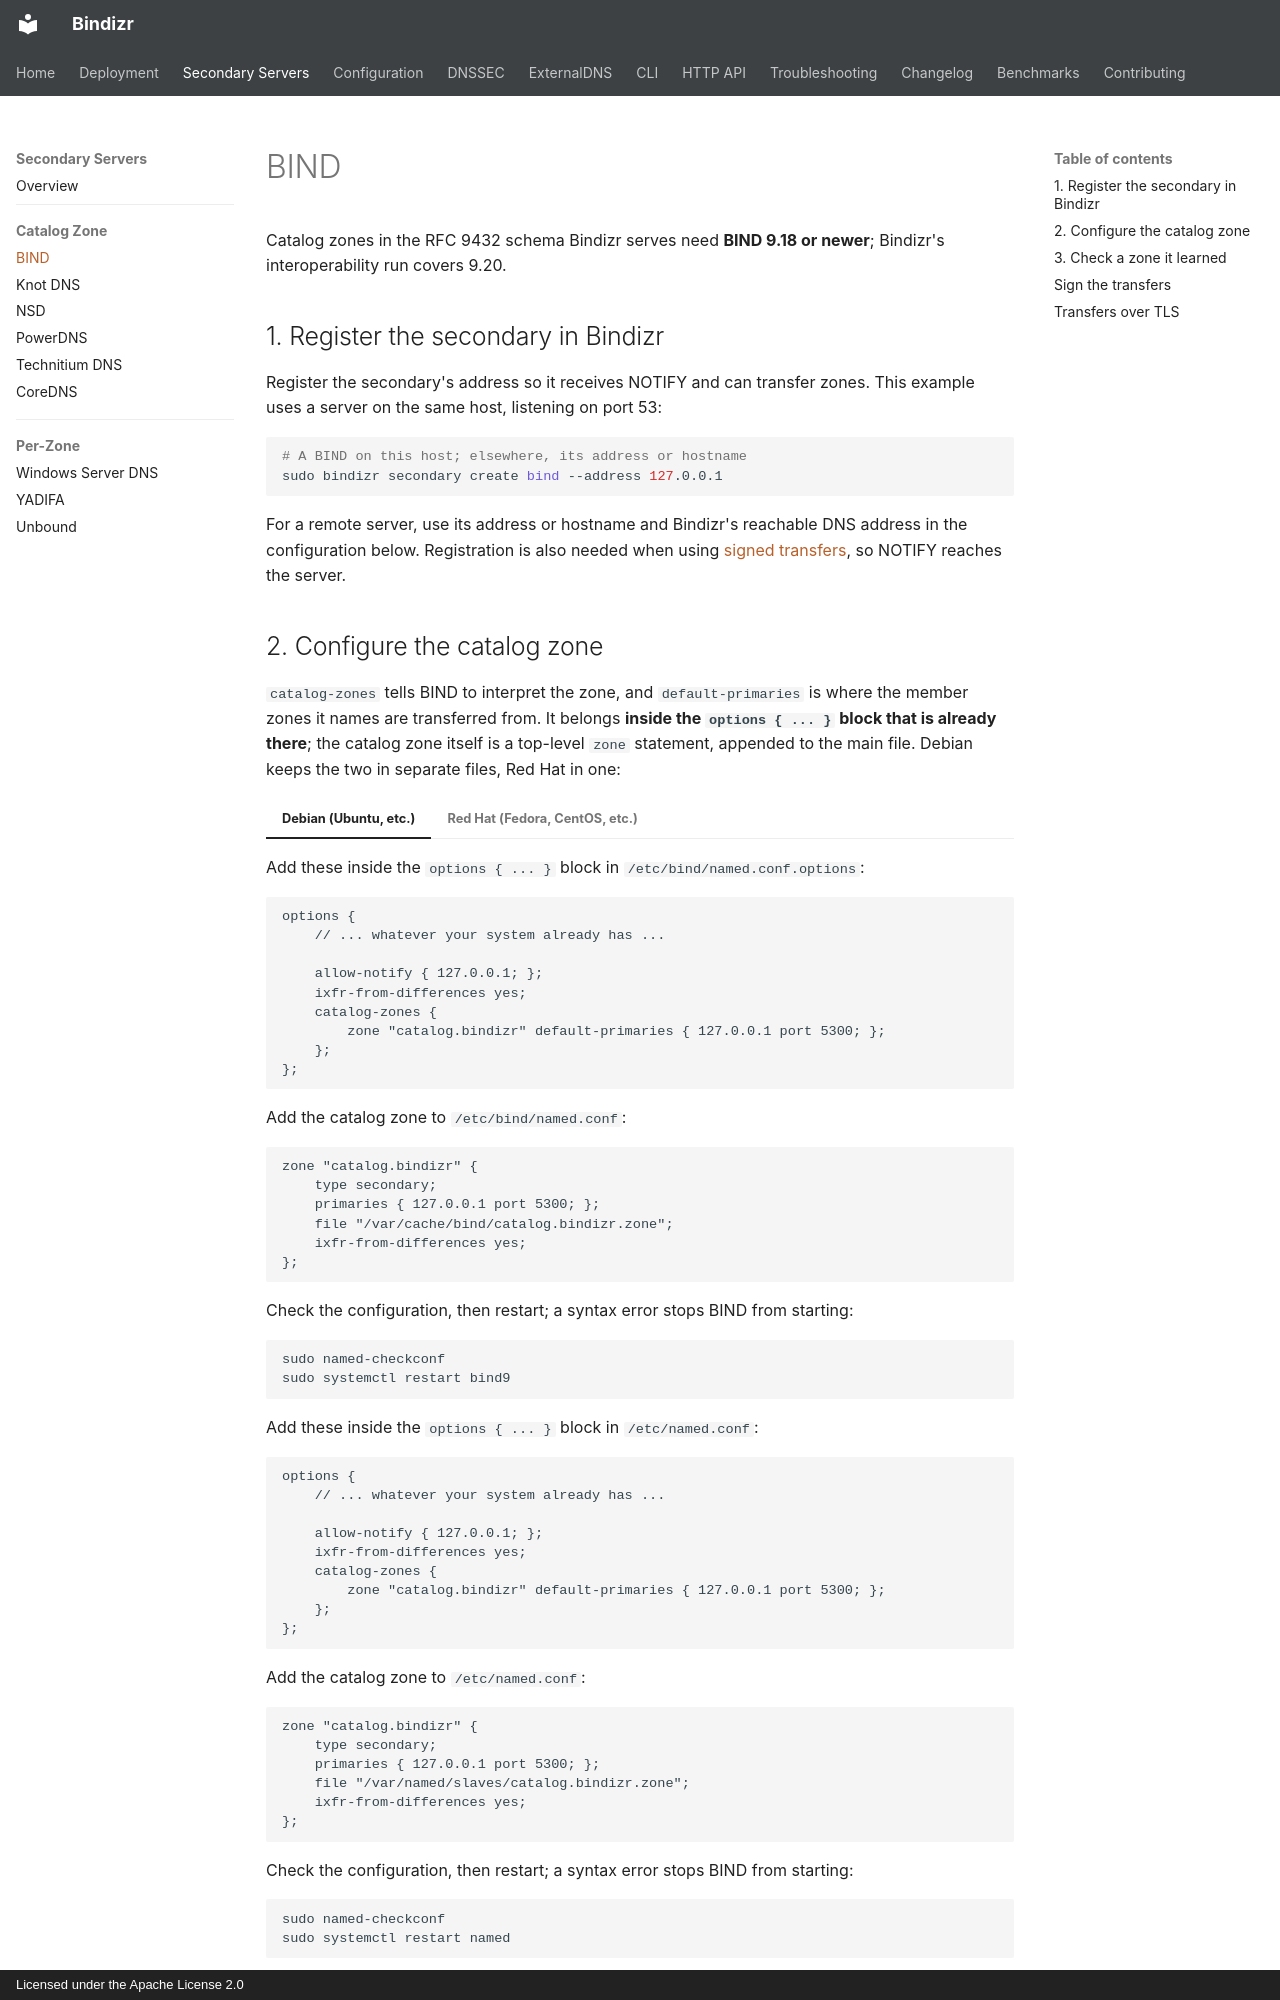

repository: kweonminsung/bindizr · page: secondaries/bind/index.html · generator: mkdocs · copyright: Licensed under the Apache License 2.0

# BIND

Catalog zones in the RFC 9432 schema Bindizr serves need **BIND 9.18 or
newer**; Bindizr's interoperability run covers 9.20.

## 1. Register the secondary in Bindizr

Register the secondary's address so it receives NOTIFY and can transfer
zones. This example uses a server on the same host, listening on port 53:

```bash
# A BIND on this host; elsewhere, its address or hostname
sudo bindizr secondary create bind --address 127.0.0.1
```

For a remote server, use its address or hostname and Bindizr's reachable DNS
address in the configuration below. Registration is also needed when using
[signed transfers](#sign-the-transfers), so NOTIFY reaches the server.
